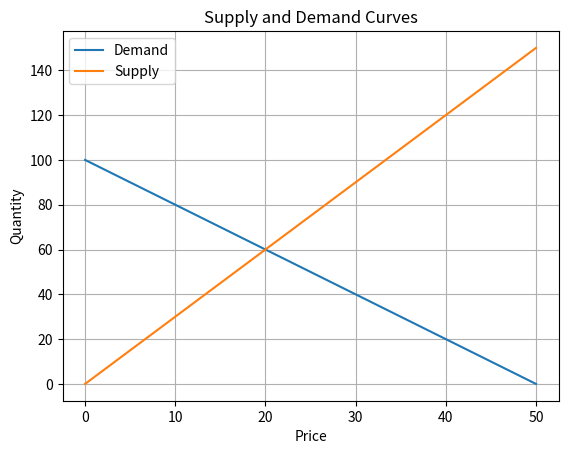

This chart was generated by the following Python code:
import numpy as np
import matplotlib.pyplot as plt

# Define the demand and supply functions
def demand(p):
    return 100 - 2 * p  # Demand decreases as price increases

def supply(p):
    return 3 * p  # Supply increases as price increases

# Generate price values
p = np.linspace(0, 50, 100)

# Calculate quantity demanded and supplied
q_demand = demand(p)
q_supply = supply(p)

# Plot the demand and supply curves
plt.plot(p, q_demand, label='Demand')
plt.plot(p, q_supply, label='Supply')
plt.title("Supply and Demand Curves")
plt.xlabel("Price")
plt.ylabel("Quantity")
plt.legend()
plt.grid(True)
plt.show()